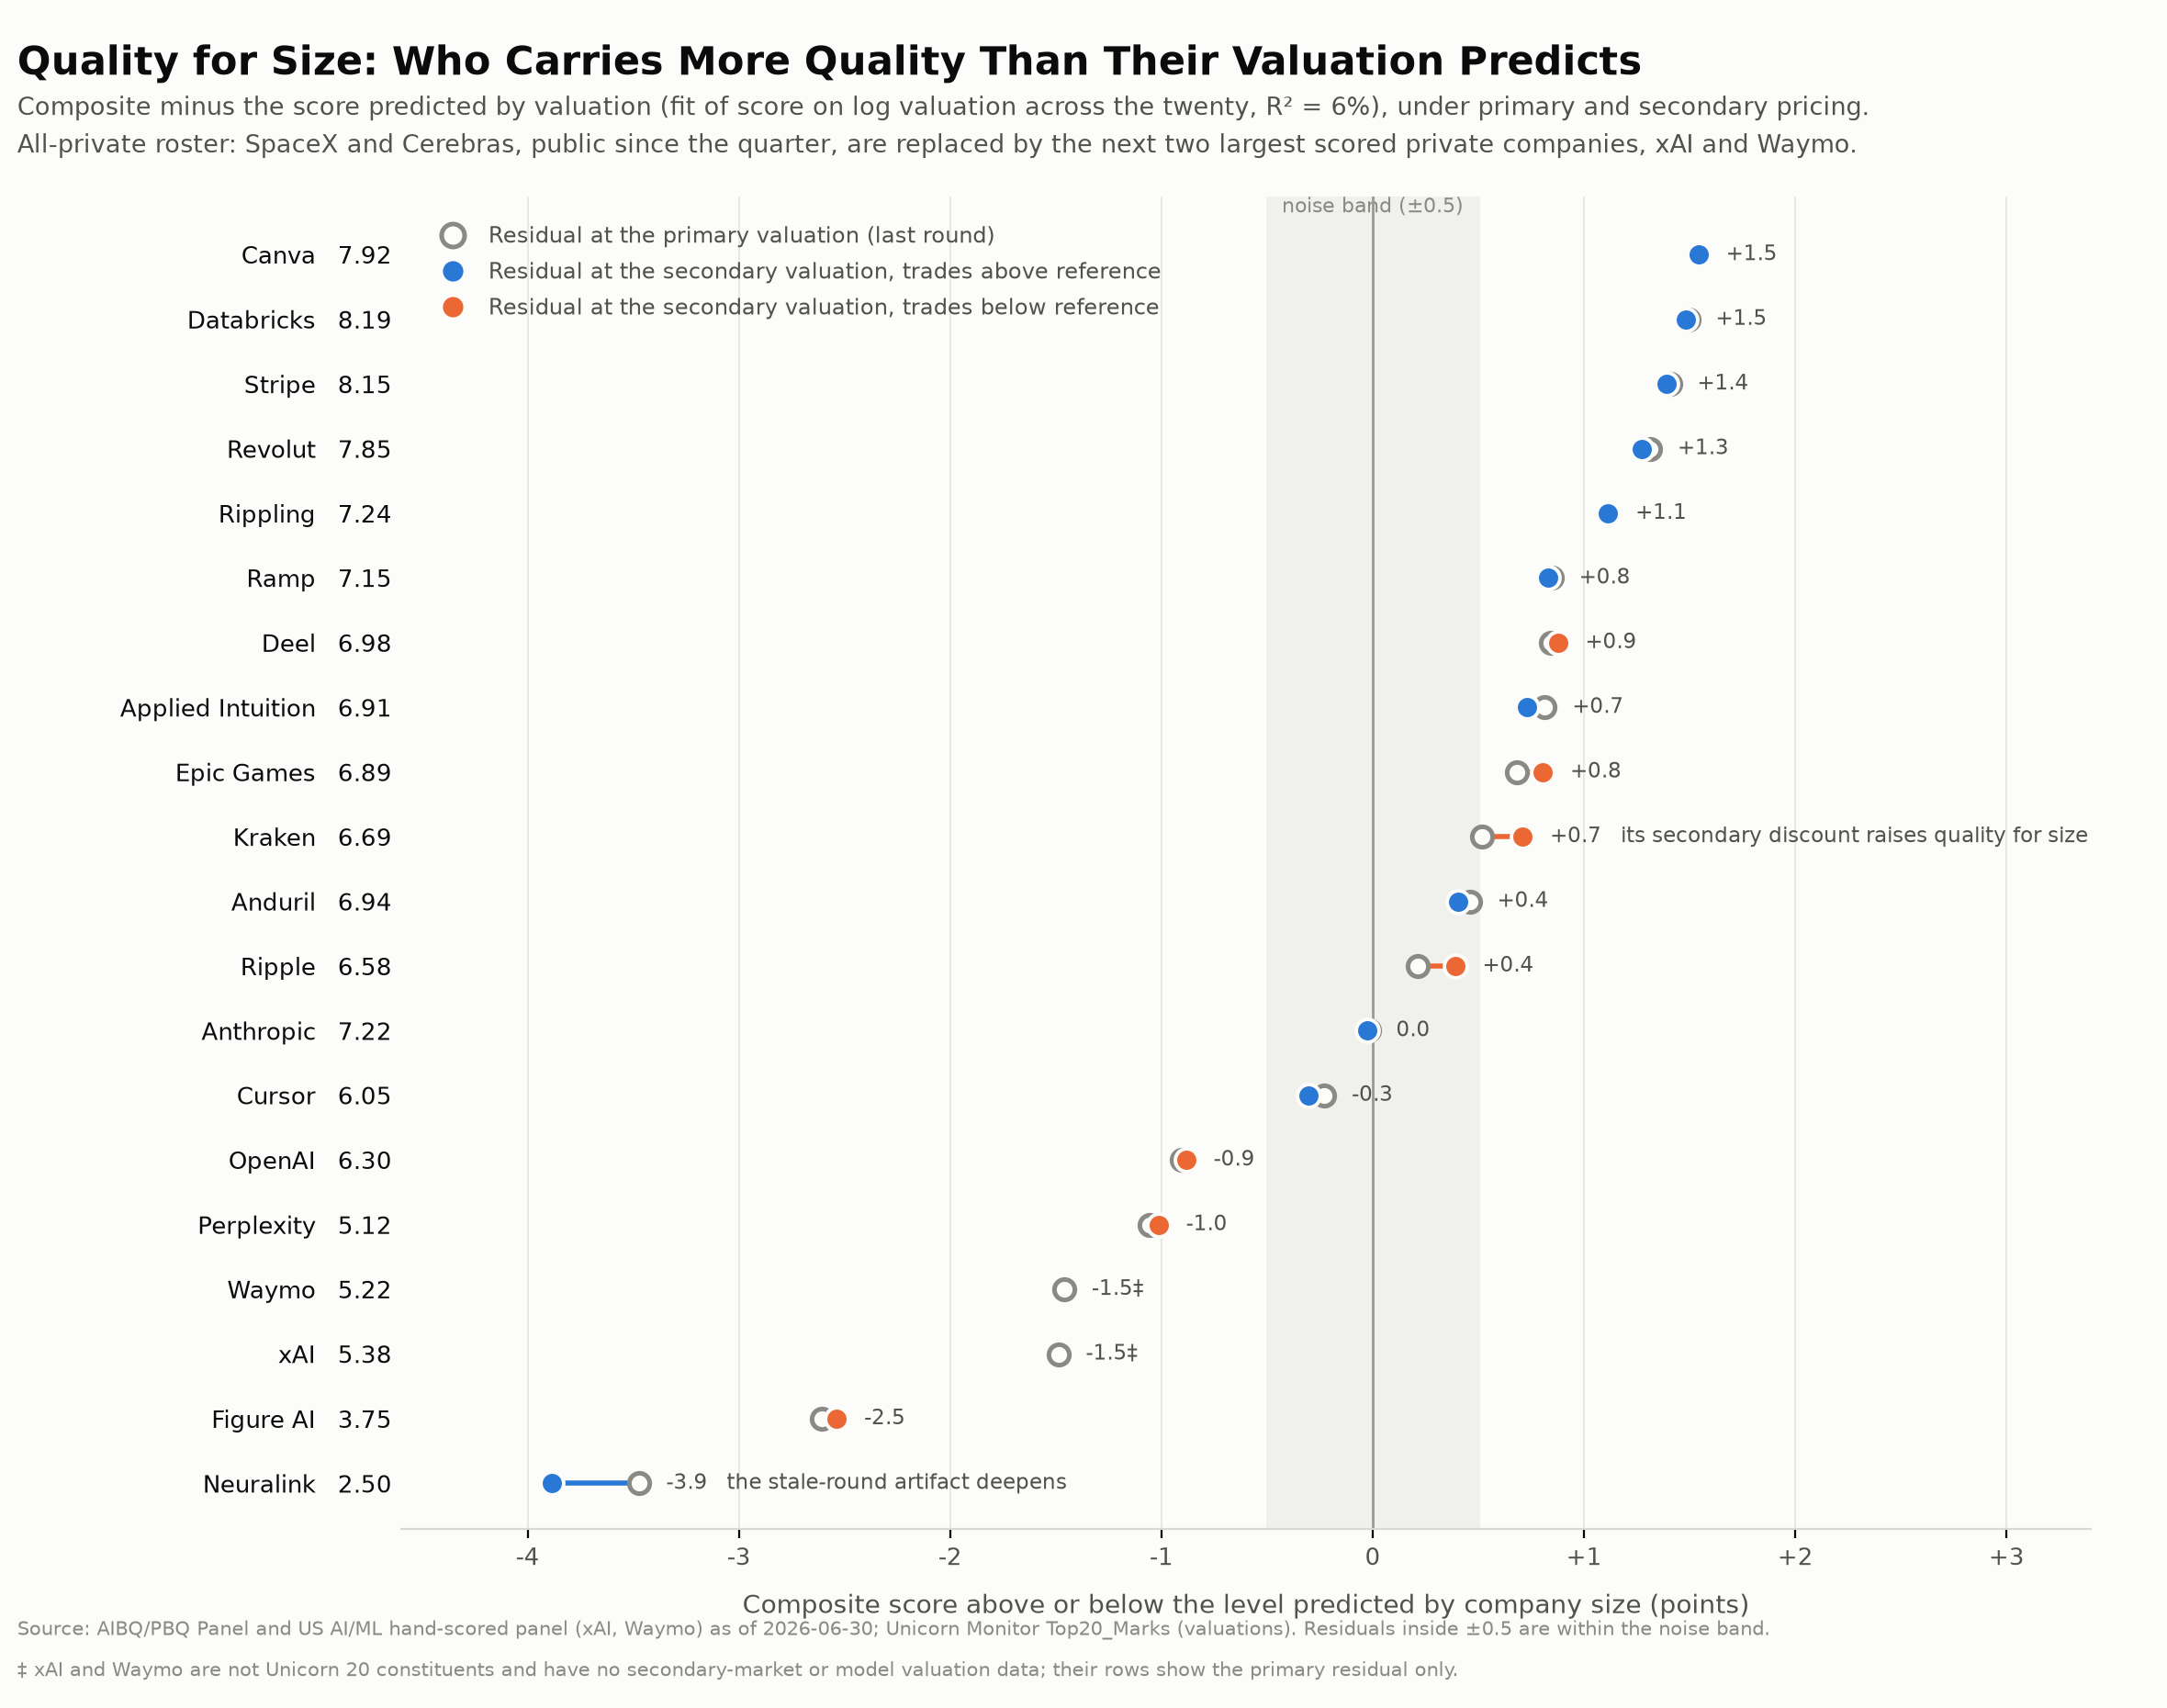

Data behind this chart, as committed beside it:
# Quality for Size - AIBQ/PBQ composite …, as of 2026-06-30
# CONSTITUENTS: the 18 private Unicorn 2…, plus xAI and Waymo, the next two largest scored private comp…, same framework and weights; confidence M…
# METHODOLOGY:
# 1. Fit an ordinary least squares line …
# 2. residual_primary = composite - pred…
# 3. residual_secondary = composite - pr…, using the SAME fitted line, so the difference between the two residu…
# 4. Positive residual = more quality th…
# SOURCES: AIBQ/PBQ Panel as of 2026-06-…, point-in-time capped); US AI/ML hand-sco…, Waymo composites); Unicorn Monitor Top20…
# Neuralink's secondary valuation reflec…, not demand; its secondary residual is an…
company, framework, composite_score, primary_valuation_bn, primary_basis, secondary_valuation_bn, secondary_basis, predicted_score_primary, residual_primary, predicted_score_secondary, residual_secondary, secondary_vs_reference, within_noise_band_primary
Canva, PBQ, 7.92, 42.00, last_round_post_money, 42.11, secondary_implied, 6.379, 1.541, 6.379, 1.541, above, no
Databricks, AIBQ, 8.19, 134, last_round_post_money, 139.4, secondary_implied, 6.697, 1.493, 6.708, 1.482, above, no
Stripe, PBQ, 8.15, 159, last_round_post_money, 167.2, secondary_implied, 6.744, 1.406, 6.758, 1.392, above, no
Revolut, PBQ, 7.85, 75.00, last_round_post_money, 87.06, secondary_implied, 6.538, 1.312, 6.579, 1.271, above, no
Rippling, PBQ, 7.24, 16.80, last_round_post_money, 16.98, secondary_implied, 6.127, 1.113, 6.130, 1.110, above, no
Ramp, PBQ, 7.15, 32.00, last_round_post_money, 33.99, secondary_implied, 6.304, 0.846, 6.321, 0.829, above, no
Deel, PBQ, 6.98, 17.30, last_round_post_money, 15.47, secondary_implied, 6.135, 0.845, 6.104, 0.876, below, no
Applied Intuition, AIBQ, 6.91, 15.00, last_round_post_money, 20.47, secondary_implied, 6.096, 0.814, 6.181, 0.729, above, no
Epic Games, PBQ, 6.89, 22.50, last_round_post_money, 14.47, secondary_implied, 6.207, 0.683, 6.086, 0.804, below, no
Kraken, PBQ, 6.69, 20.00, last_round_post_money, 9.88, secondary_implied, 6.175, 0.515, 5.981, 0.709, below, no
Anduril, PBQ, 6.94, 61.00, last_round_post_money, 74.50, secondary_implied, 6.481, 0.459, 6.536, 0.404, above, yes
Ripple, PBQ, 6.58, 40.00, last_round_post_money, 21.23, secondary_implied, 6.365, 0.215, 6.191, 0.389, below, yes
Anthropic, AIBQ, 7.22, 965, last_round_post_money, 989.6, secondary_implied, 7.240, -0.020, 7.247, -0.027, above, yes
Cursor, AIBQ, 6.05, 29.30, last_round_post_money, 38.21, secondary_implied, 6.280, -0.230, 6.353, -0.303, above, yes
OpenAI, AIBQ, 6.30, 852, last_round_post_money, 787.2, secondary_implied, 7.205, -0.905, 7.184, -0.884, below, no
Perplexity, AIBQ, 5.12, 20.00, last_round_post_money, 17.25, secondary_implied, 6.175, -1.055, 6.134, -1.014, below, no
Waymo, AIBQ, 5.22, 126, last_round_post_money, , no_secondary_data, 6.680, -1.460, , , n/a, no
xAI, AIBQ, 5.38, 250, last_round_post_money, , no_secondary_data, 6.869, -1.489, , , n/a, no
Figure AI, AIBQ, 3.75, 39.00, last_round_post_money, 30.14, secondary_implied, 6.358, -2.608, 6.287, -2.537, below, no
Neuralink, PBQ, 2.50, 9.65, last_round_post_money, 42.84, secondary_implied, 5.975, -3.475, 6.384, -3.884, above, no
